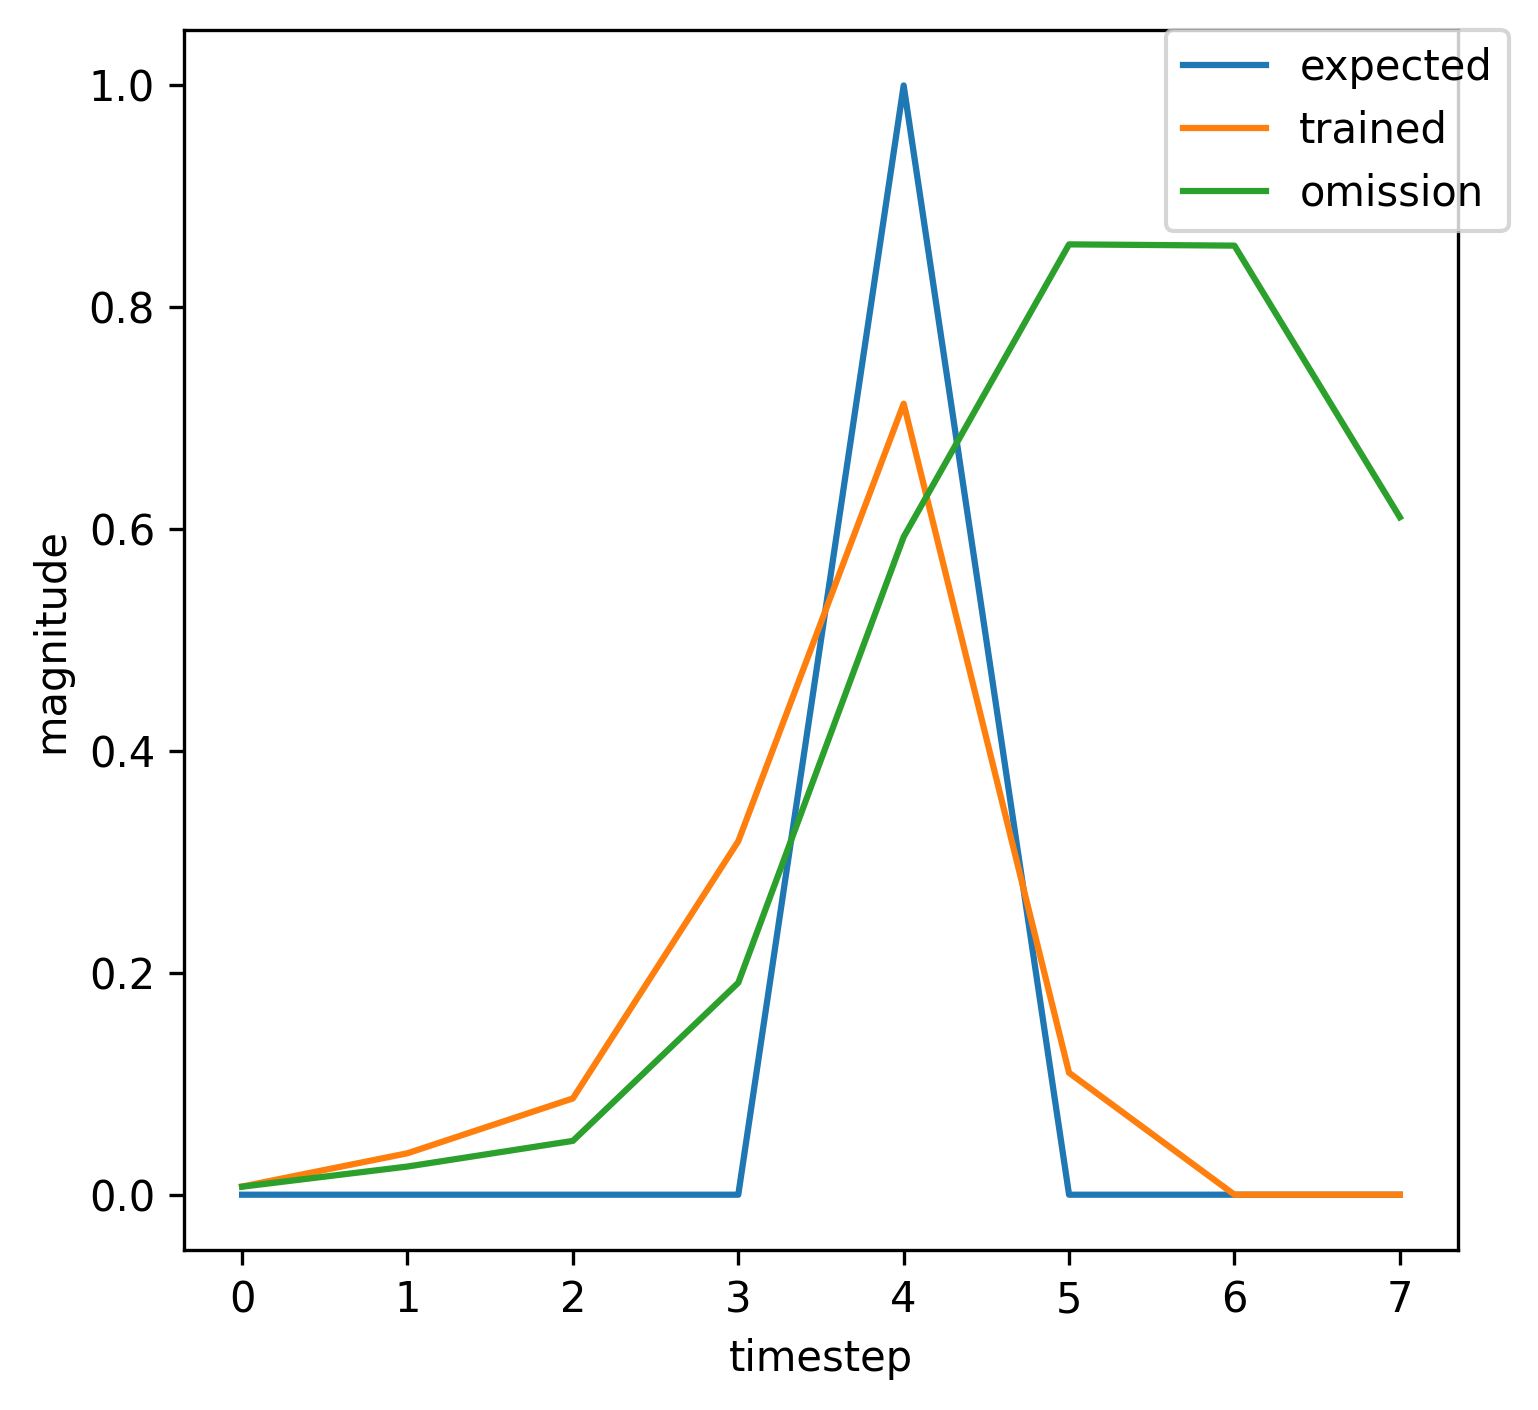

Source data for this figure (header and first rows):
, input, expected_output, network_output
0, 1.0, 0, 0.004818
1, 0.0, 0, 0.02648
2, 0.0, 0, 0.04054
3, 0.0, 0, 0.144
4, 2.0, 1, 0.5227
5, 0.0, 0, 0.06393
6, 1.0, 0, 0.006162
7, 0.0, 0, 0.02592
8, 0.0, 0, 0.05664
9, 0.0, 0, 0.2261
10, 2.0, 1, 0.6337
11, 0.0, 0, 0.09079
12, 1.0, 0, 0.006813
13, 0.0, 0, 0.02565
14, 0.0, 0, 0.05245
15, 0.0, 0, 0.2089
16, 2.0, 1, 0.6146
17, 0.0, 0, 0.08613
18, 1.0, 0, 0.006737
19, 0.0, 0, 0.0257
20, 0.0, 0, 0.05335
21, 0.0, 0, 0.213
22, 2.0, 1, 0.6192
23, 0.0, 0, 0.08728
24, 0.0, 0, 0.006763
25, 0.0, 0, 0.005259
26, 1.0, 0, 0.007373
27, 0.0, 0, 0.03739
28, 0.0, 0, 0.08686
29, 0.0, 0, 0.3188
30, 2.0, 1, 0.7132
31, 0.0, 0, 0.11
32, 0.0, 0, 0.007236
33, 0.0, 0, 0.005235
34, 1.0, 0, 0.007172
35, 0.0, 0, 0.03586
36, 0.0, 0, 0.08165
37, 0.0, 0, 0.3047
38, 2.0, 1, 0.7017
39, 0.0, 0, 0.107
40, 0.0, 0, 0.007178
41, 0.0, 0, 0.005224
42, 1.0, 0, 0.007179
43, 0.0, 0, 0.036
44, 0.0, 0, 0.08198
45, 0.0, 0, 0.3054
46, 2.0, 1, 0.7023
47, 0.0, 0, 0.1071
48, 0.0, 0, 0.007179
49, 0.0, 0, 0.005225
50, 1.0, 0, 0.007178
51, 0.0, 0, 0.03599
52, 0.0, 0, 0.08194
53, 0.0, 0, 0.3053
54, 2.0, 1, 0.7022
55, 0.0, 0, 0.1071
56, 0.0, 0, 0.007178
57, 0.0, 0, 0.005225
58, 1.0, 0, 0.007178
59, 0.0, 0, 0.03599
... 313 more rows
